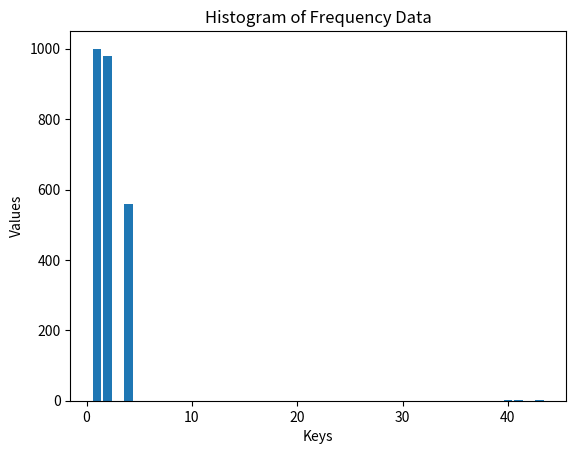

This chart was generated by the following Python code:

import matplotlib.pyplot as plt

# Your frequency data
freq = {1: 1000, 2: 980, 4: 560, 40: 3, 41: 1, 43: 1}

# Extracting keys and values
keys = list(freq.keys())
values = list(freq.values())

# Creating the bar chart
plt.bar(keys, values)

# Adding labels and title
plt.xlabel('Keys')
plt.ylabel('Values')
plt.title('Histogram of Frequency Data')

# Display the plot
plt.show()
